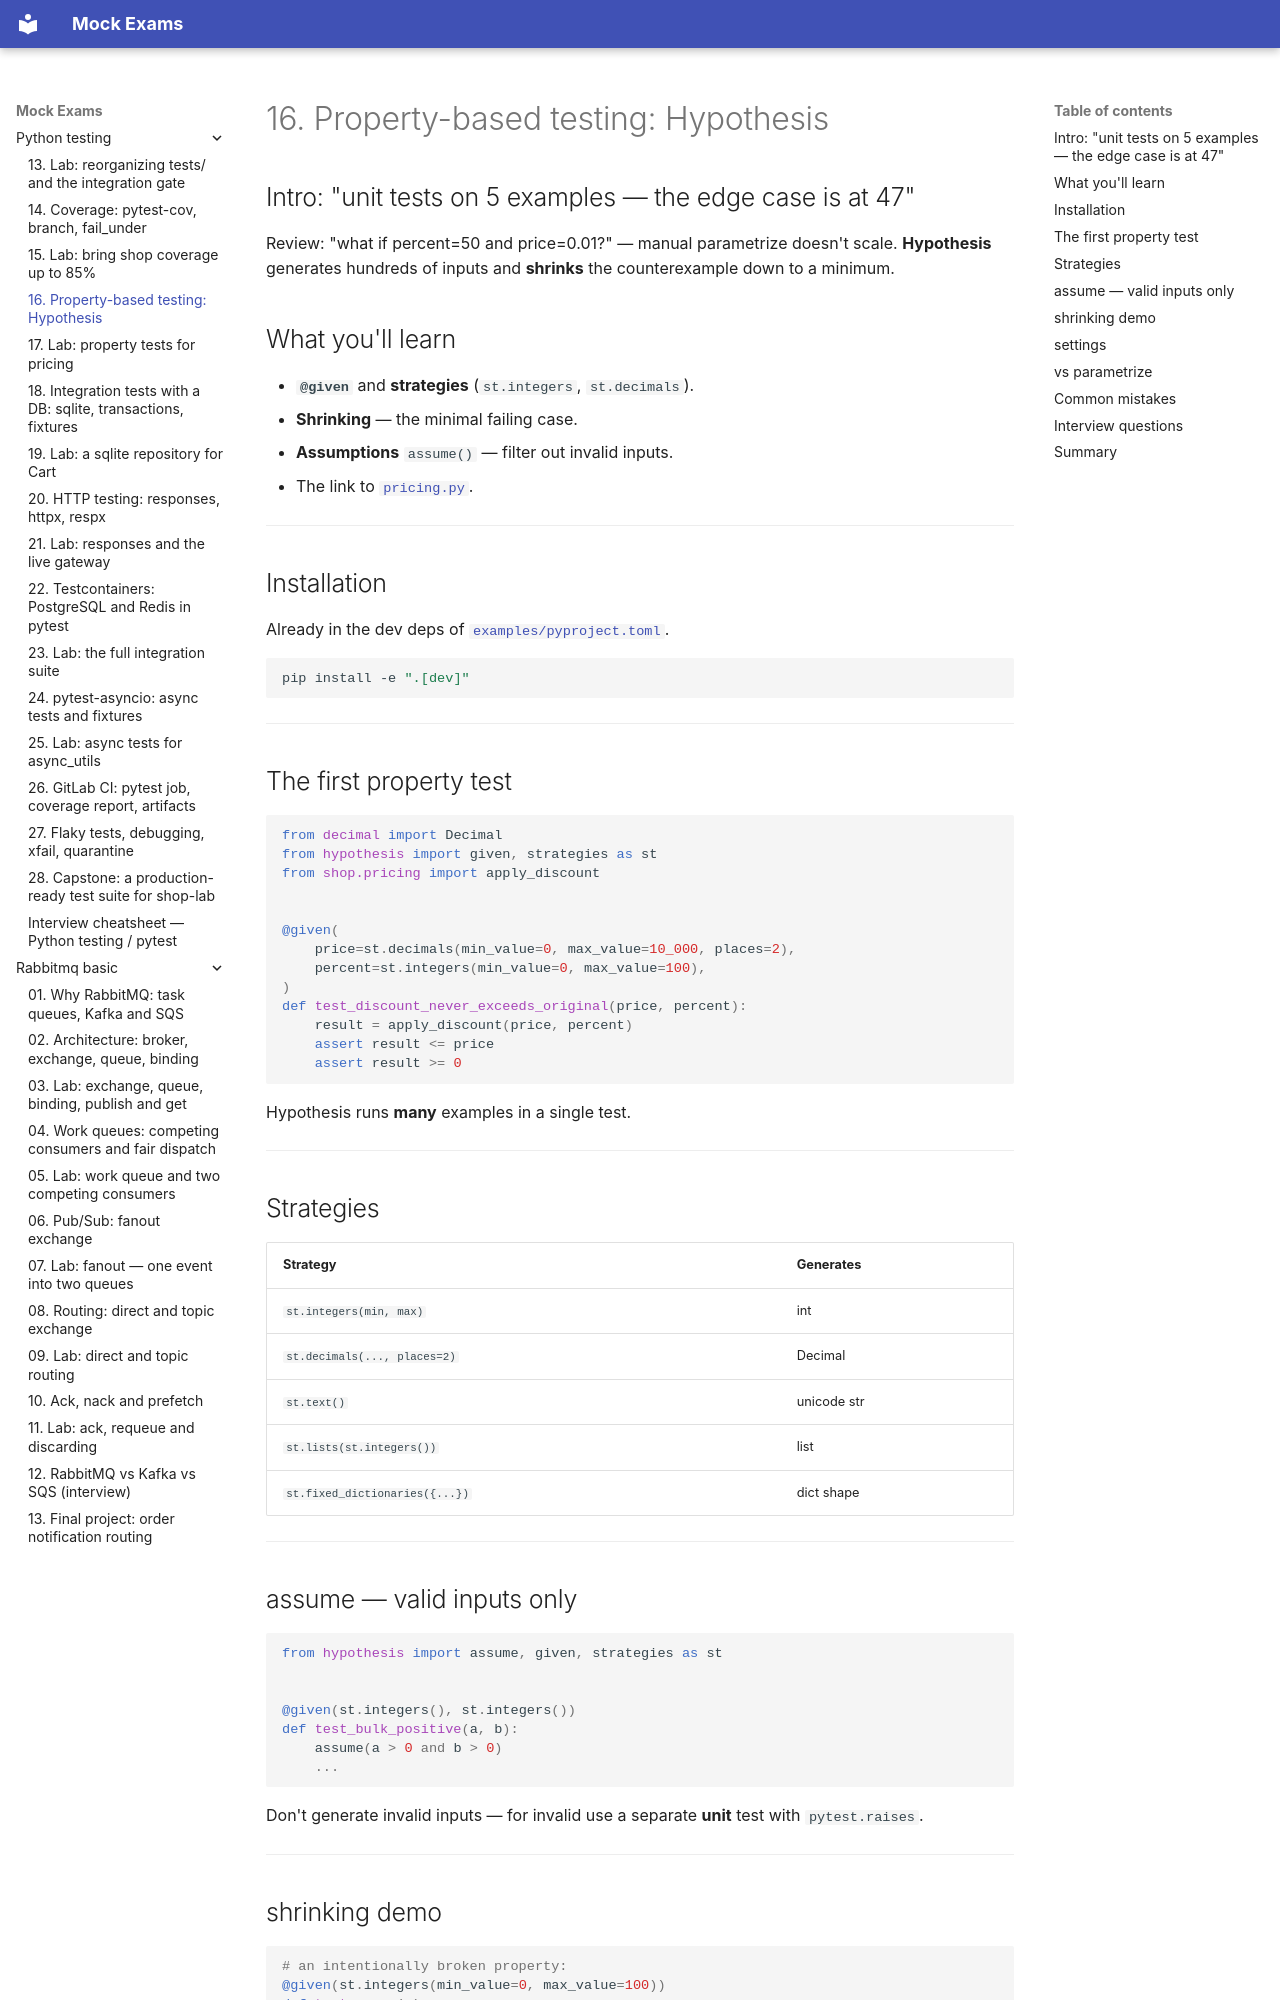

repository: FedorArbuzov/mock-exams · page: python-testing/16-hypothesis/index.html · generator: mkdocs

# 16. Property-based testing: Hypothesis

## Intro: "unit tests on 5 examples — the edge case is at 47"

Review: "what if percent=50 and price=0.01?" — manual parametrize doesn't scale. **Hypothesis** generates hundreds of inputs and **shrinks** the counterexample down to a minimum.

## What you'll learn

- **`@given`** and **strategies** (`st.integers`, `st.decimals`).
- **Shrinking** — the minimal failing case.
- **Assumptions** `assume()` — filter out invalid inputs.
- The link to [`pricing.py`](examples/src/shop/pricing.py).

---

## Installation

Already in the dev deps of [`examples/pyproject.toml`](examples/pyproject.toml).

```bash
pip install -e ".[dev]"
```

---

## The first property test

```python
from decimal import Decimal
from hypothesis import given, strategies as st
from shop.pricing import apply_discount


@given(
    price=st.decimals(min_value=0, max_value=10_000, places=2),
    percent=st.integers(min_value=0, max_value=100),
)
def test_discount_never_exceeds_original(price, percent):
    result = apply_discount(price, percent)
    assert result <= price
    assert result >= 0
```

Hypothesis runs **many** examples in a single test.

---

## Strategies

| Strategy | Generates |
|----------|------------|
| `st.integers(min, max)` | int |
| `st.decimals(..., places=2)` | Decimal |
| `st.text()` | unicode str |
| `st.lists(st.integers())` | list |
| `st.fixed_dictionaries({...})` | dict shape |

---

## assume — valid inputs only

```python
from hypothesis import assume, given, strategies as st


@given(st.integers(), st.integers())
def test_bulk_positive(a, b):
    assume(a > 0 and b > 0)
    ...
```

Don't generate invalid inputs — for invalid use a separate **unit** test with `pytest.raises`.

---
